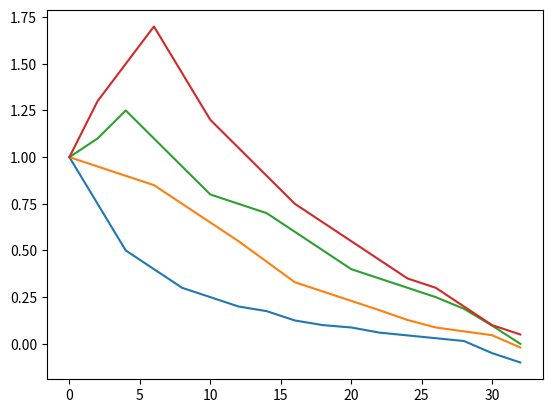
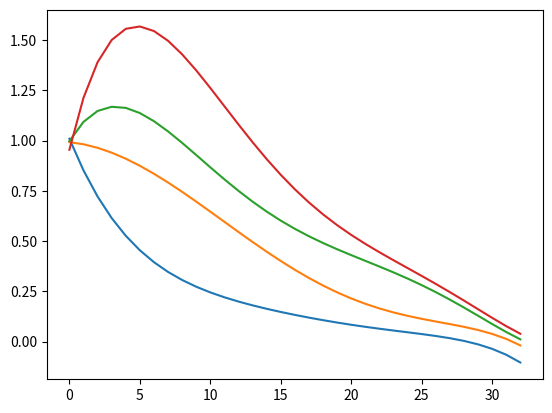

Source code (Python) for these figures, in order:
import numpy as np
import matplotlib.pyplot as plt

def func(x,a,b,c):
    return a * np.exp(-b * x) + c

def curve_fitter(x,y,order):
    import numpy as np
    '''
    Function which determines order of polynomial fit with the highest R_squared value
    for the input arrays x & y. Tested between 1st and 10th order polynomials.
    '''  
      
    polylist = np.linspace(1,order,order)
    for i in range(len(polylist)):
        coeffs = np.polyfit(x, y, polylist[i])
        p = np.poly1d(coeffs)
   
        f = p(x)                                #fits x-values to curve                       
        ybar = np.sum(y)/len(y)                 #calculates mean y value
        ssres = np.sum((y-f)**2)                #calculates sum of squares of residuals
        sstot = np.sum((y - ybar)**2)           #calculates total sum of squares
        R_squared = 1 - (ssres / sstot)         #calculates R^2 value
        if i == 0:
            R = [R_squared,1]
        else:
            if R_squared > R[0]:
                R = [R_squared,polylist[i]]

    '''
    Calculates polyfit for order of highest R^2 value.
    '''
    coeffs = np.polyfit(x,y,R[1])               
    p = np.poly1d(coeffs)
    x_vals = np.linspace(min(x),max(x),33)
    f = p(x_vals)
    return(x_vals,f,R,coeffs)

x = np.linspace(0,32,17)

y_HIC = [1.0,0.75,0.5,0.4,0.3,0.25,0.2,0.175,0.125,0.1,0.0875,0.06,0.045,0.03,0.015,-0.05,-0.10]
y_UMIC = [1.0,0.95,0.9,0.85,0.75,0.65,0.55,0.44,0.33,0.28,0.23,0.18,0.1275,0.0875,0.0667,0.046,-0.02]
y_LMIC = [1.0,1.1,1.25,1.1,0.95,0.8,0.75,0.7,0.6,0.5,0.4,0.35,0.3,0.25,0.1875,0.0975,0.0]
y_LIC = [1.0,1.3,1.5,1.7,1.45,1.2,1.05,0.9,0.75,0.65,0.55,0.45,0.35,0.3,0.2,0.1,0.05]

emissions_levels = [y_HIC,y_UMIC,y_LMIC,y_LIC]
label_list = ['Upper Income','Upper Middle Income','Lower Middle Income','Low Income']

plt.plot(x,y_HIC)
plt.plot(x,y_UMIC)
plt.plot(x,y_LMIC)
plt.plot(x,y_LIC)

updated_curve = []

plt.figure()
for i, val in enumerate(emissions_levels):
    x_new,y_new,R,coeffs = curve_fitter(x,val,5)
    updated_curve.append(y_new)
    plt.plot(x_new,y_new,label=label_list[i])
plt.show()